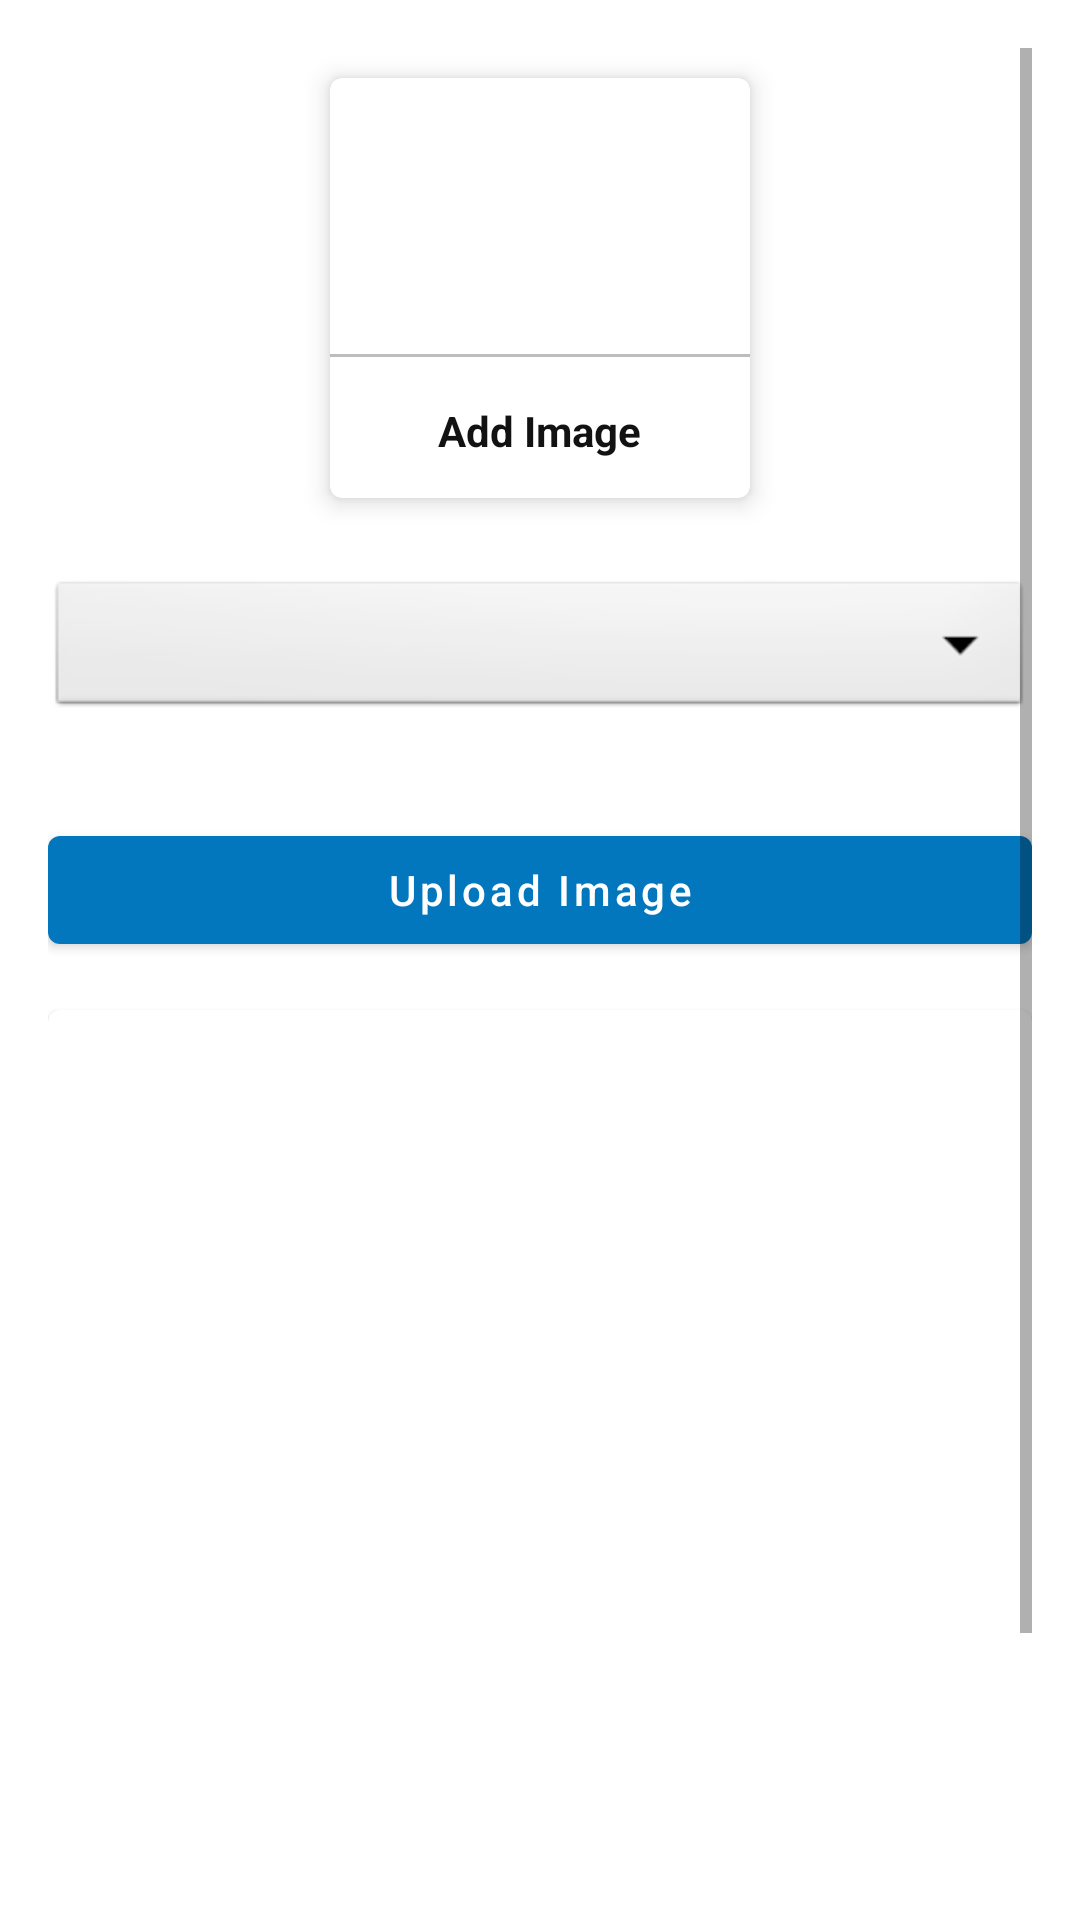

Here is an Android app screen rendered from its layout file. Give the layout XML and the strings, colors and styles it references.
<!-- AndroidManifest.xml: application theme AppTheme -->
<!-- res/layout/activity_upload_image.xml -->
<?xml version="1.0" encoding="utf-8"?>
<ScrollView xmlns:android="http://schemas.android.com/apk/res/android"
    xmlns:app="http://schemas.android.com/apk/res-auto"
    xmlns:tools="http://schemas.android.com/tools"
        android:layout_width="match_parent"
        android:layout_height="match_parent"
        android:padding="16dp"
        tools:context=".UploadImage">

        <LinearLayout
            android:layout_width="match_parent"
            android:layout_height="match_parent"
            android:orientation="vertical">

            <com.google.android.material.card.MaterialCardView
                android:layout_width="140dp"
                android:layout_height="140dp"
                android:layout_margin="10dp"
                android:id="@+id/addGalleryImage"
                android:layout_gravity="center"
                app:cardElevation="5dp">

                <LinearLayout
                    android:layout_width="match_parent"
                    android:layout_height="match_parent"
                    android:orientation="vertical"
                    android:gravity="center">

                    <ImageView
                        android:layout_width="74dp"
                        android:layout_height="74dp"
                        android:background="@drawable/circle_skyblue"
                        android:src="@drawable/ic_addimage"
                        android:padding="10dp"/>
                    <View
                        android:layout_width="match_parent"
                        android:layout_height="1dp"
                        android:background="@color/lightgray"
                        android:layout_marginTop="10dp"/>

                    <TextView
                        android:layout_width="wrap_content"
                        android:layout_height="wrap_content"
                        android:text="Add Image"
                        android:textStyle="bold"
                        android:padding="5dp"
                        android:layout_marginTop="10dp"
                        android:textColor="@color/textColor"/>



                </LinearLayout>

            </com.google.android.material.card.MaterialCardView>

            <Spinner
                android:layout_width="match_parent"
                android:layout_height="wrap_content"
                android:id="@+id/image_category"
                android:spinnerMode="dropdown"
                android:background="@android:drawable/btn_dropdown"
                android:gravity="center"
                android:layout_marginVertical="16dp"/>


            <com.google.android.material.button.MaterialButton
                android:layout_width="match_parent"
                android:layout_height="wrap_content"
                android:text="Upload Image"
                android:layout_marginTop="16dp"
                android:textAllCaps="false"
                android:id="@+id/uploadImageBtn"/>

            <com.google.android.material.card.MaterialCardView
                android:layout_width="match_parent"
                android:layout_marginTop="16dp"
                android:layout_height="400dp">
                <ImageView
                    android:layout_width="match_parent"
                    android:layout_height="match_parent"
                    android:scaleType="centerCrop"
                    android:id="@+id/galleryImageView"/>



            </com.google.android.material.card.MaterialCardView>


        </LinearLayout>


    </ScrollView>
<!-- resources referenced by this layout -->
<resources>
  <color name="lightgray">#bdbdbd</color>
  <color name="textColor">#121212</color>
  <style name="AppTheme" parent="Theme.MaterialComponents.Light.DarkActionBar">
          
          <item name="colorPrimary">@color/colorPrimary</item>
          <item name="colorPrimaryDark">@color/colorPrimaryDark</item>
          <item name="colorAccent">@color/colorLight</item>
  
  
      </style>
  <color name="colorPrimary">#0277bd</color>
  <color name="colorPrimaryDark">#0227bd</color>
  <color name="colorLight">#004c8c</color>
</resources>
